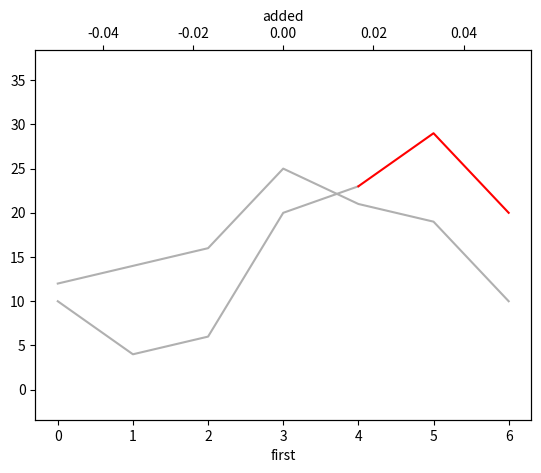

Source code (Python):
import matplotlib.pyplot as plt
import numpy as np
import pandas as pd
from matplotlib.colors import ListedColormap, BoundaryNorm

#pyplot sample https://stackoverflow.com/a/47470635
sample1 = [10,4,6,20, 23, 29, 20]
sample2 = [12,14,16,25, 21, 19, 10]
df = pd.DataFrame(sample1)
df2 = pd.DataFrame(sample2)

df4 = pd.DataFrame([[0]], columns=['val'])
for i in range(df2[0].max() + 1 + 10):
    df4.loc[i, 'val'] = 0

df4.xs(0)['val'] = 1.1
df4.xs(5)['val'] = 2.1
df4.xs(10)['val'] = 3.3
df4.xs(15)['val'] = 3.8
df4.xs(20)['val'] = 1.2
df4.xs(25)['val'] = 2.8
df4.xs(30)['val'] = 1.6
df4.xs(35)['val'] = 1.2

print(df4)

arr = df.to_numpy()
df1 = pd.DataFrame(arr)
length = df1.shape[0]

#ax = df1.iloc[:length -2,:].plot(color="crimson")
#df1.iloc[length -3:,:].plot(color="C0", ax=ax)
ax = df1.iloc[:length -2,:]
future = df1.iloc[length -3:,:]

fig, ax1 = plt.subplots()

ax1.plot(ax, color = '#B0B0B0')
ax1.plot(df2, color = '#B0B0B0')
ax1.plot(future, color = 'red')
ax1.set_xlabel('first')

#https://stackoverflow.com/a/46324546
#https://stackoverflow.com/q/30228069/12603542
width = 3 # the width of the bars
ind = np.arange(len(df4['val']))  # the x locations for the groups
ax2 = ax1.twiny() # ax1 and ax2 share y-axis
ax2.barh(ind, df4['val'], width, color="blue", alpha=0.3)
ax2.set_xlabel('added')

plt.legend('',frameon=False)

plt.show()